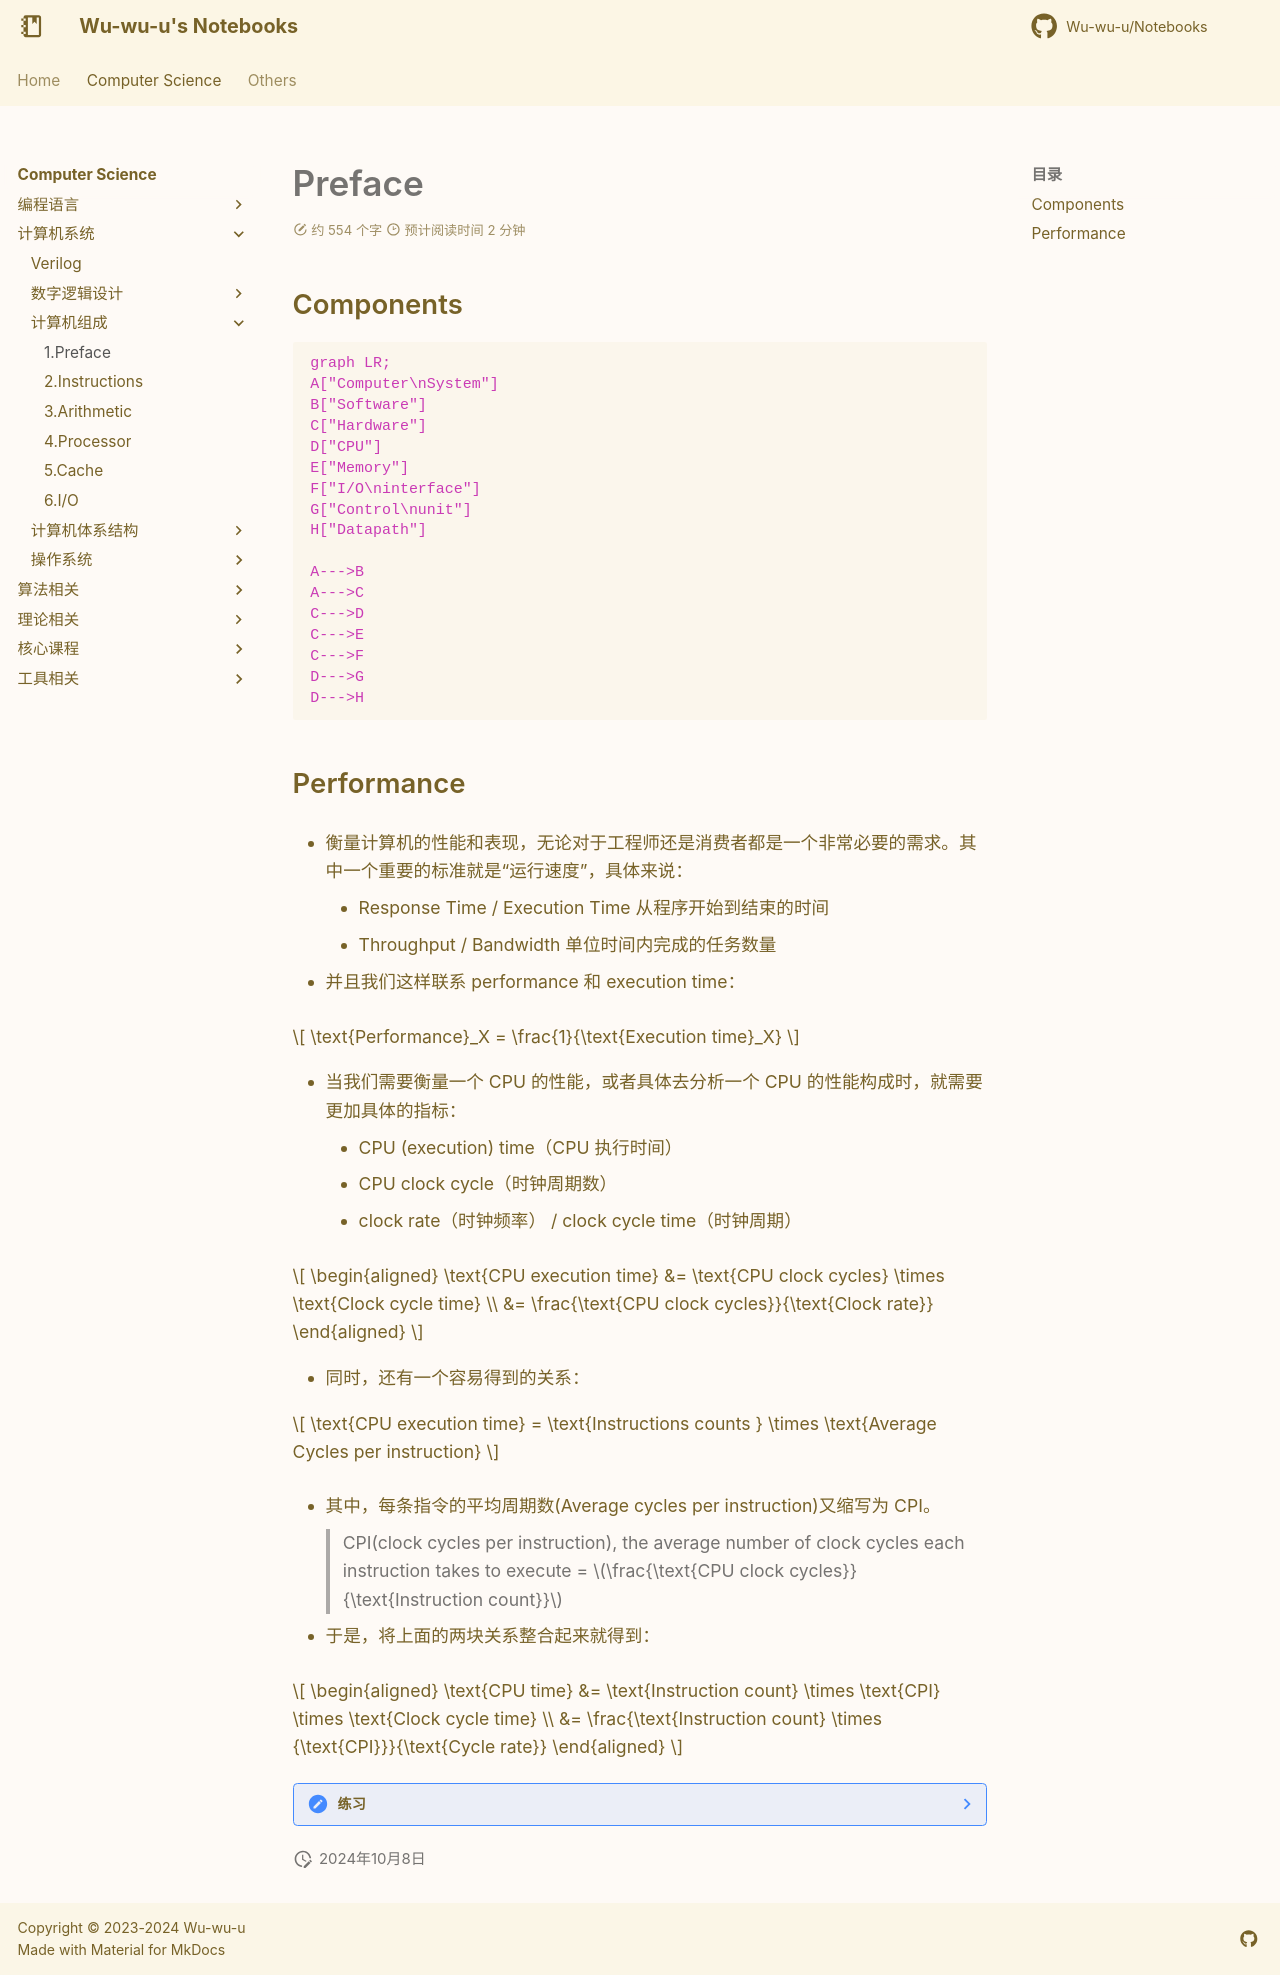

repository: Wu-wu-u/Notebooks · page: cs/systems/CO/preface/index.html · generator: mkdocs


# Preface

## Components

```mermaid
graph LR;
A["Computer\nSystem"]
B["Software"]
C["Hardware"]
D["CPU"]
E["Memory"]
F["I/O\ninterface"]
G["Control\nunit"]
H["Datapath"]

A--->B
A--->C
C--->D
C--->E
C--->F
D--->G
D--->H
```

## Performance

- 衡量计算机的性能和表现，无论对于工程师还是消费者都是一个非常必要的需求。其中一个重要的标准就是“运行速度”，具体来说：  
    - Response Time / Execution Time 从程序开始到结束的时间  
    - Throughput / Bandwidth 单位时间内完成的任务数量  

- 并且我们这样联系 performance 和 execution time：

$$
\text{Performance}_X = \frac{1}{\text{Execution time}_X}
$$

- 当我们需要衡量一个 CPU 的性能，或者具体去分析一个 CPU 的性能构成时，就需要更加具体的指标：  
    - CPU (execution) time（CPU 执行时间）  
    - CPU clock cycle（时钟周期数）  
    - clock rate（时钟频率） / clock cycle time（时钟周期）  

$$
\begin{aligned}
\text{CPU execution time} &= \text{CPU clock cycles} \times \text{Clock cycle time} \\
&= \frac{\text{CPU clock cycles}}{\text{Clock rate}}
\end{aligned}
$$

- 同时，还有一个容易得到的关系：

$$
\text{CPU execution time} = \text{Instructions counts } \times \text{Average Cycles per instruction}
$$

- 其中，每条指令的平均周期数(Average cycles per instruction)又缩写为 CPI。  
> CPI(clock cycles per instruction), the average number of clock cycles each instruction takes to execute = $\frac{\text{CPU clock cycles}}{\text{Instruction count}}$

- 于是，将上面的两块关系整合起来就得到：

$$
\begin{aligned}
\text{CPU time} &= \text{Instruction count} \times \text{CPI} \times \text{Clock cycle time} \\
&= \frac{\text{Instruction count} \times {\text{CPI}}}{\text{Cycle rate}}
\end{aligned}
$$

??? note "练习"
    === "题目"
        编译器可能提供两种代码序列，每一个序列都包含 A、B、C 三种类型的指令，每种指令的 CPI 如下表所示。

        |     |  A  |  B  |  C  |   
        |:---:|:---:|:---:|:---:|
        | CPI |  1  |  2  |  3  |
        |Instruction count @ seq 1|  2  |  1  |  2  |
        |Instruction count @ seq 2|  4  |  1  |  1  |

        1. 哪一个 seq 执行了最多的指令？
        2. 哪一个 seq 更快？
        3. 每一个 seq 的 CPI 是多少？

    === "答案"

        1.加起来就行。

        $$
        \begin{aligned}
            \text{instruction count @ seq 1} = 2 + 1 + 2 = 5 \\
            \text{instruction count @ seq 2} = 4 + 1 + 1 = 6
        \end{aligned}
        $$

        所以 2 多。

        2.由于产生差异的地方是编译器，所以我们默认时钟周期相同，所以比较 CPU time 等效于比较 clock cycles。

        $$
        \begin{aligned}
            \text{clock cycles @ seq 1} = 2 \times 1 + 1 \times 2 + 2 \times 3 = 10 \\
            \text{clock cycles @ seq 2} = 4 \times 1 + 1 \times 2 + 1 \times 3 = 9
        \end{aligned}
        $$

        所以 2 快。

        3.seq 的 CPI 就是 seq 的 clock cycles 除以 seq 的 instruction count：

        $$
        \begin{aligned}
              \text{CPI @ seq 1} = \frac{10}{5} = 2 \\
              \text{CPI @ seq 2} = \frac{9}{6} = 1.5
        \end{aligned}
        $$
